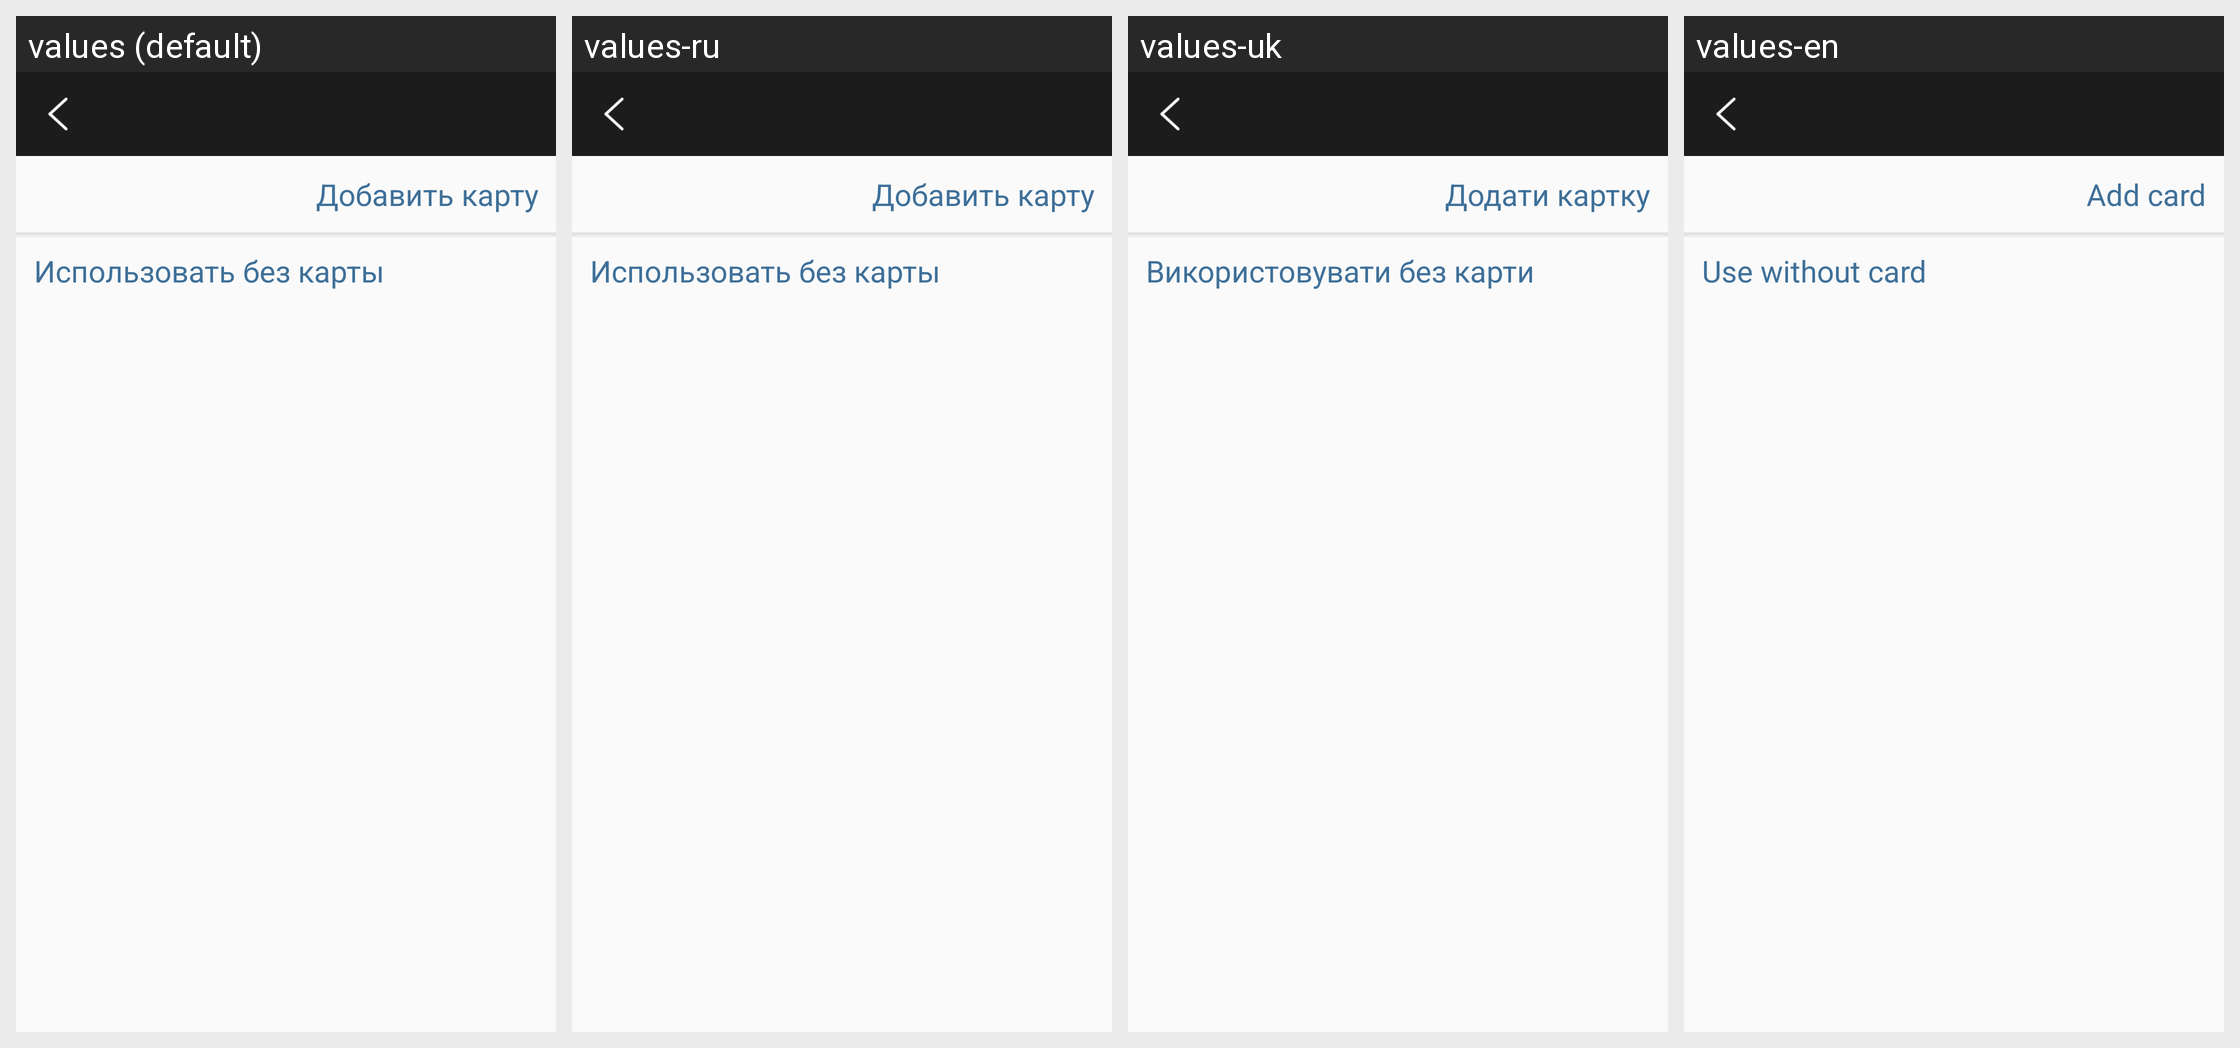

Translations of the strings shown on this Android screen, per locale in the grid:
Android screen res/layout/activity_cards.xml rendered under 4 locales, left to right: values (default), values-ru, values-uk, values-en. Device: Nexus 5 (rendered at 1080×1920; each locale shown at half size, 540×960, under a caption strip naming it); theme AppTheme.NoActionBar.Dark.
Strings drawn on this screen, with the default value and each locale's value (text and hints the layout hard-codes, and strings that could not be matched under every locale, appear in the picture but are not listed):

add_card
  values: Добавить карту
  values-ru: Добавить карту
  values-uk: Додати картку
  values-en: Add card

use_without_card
  values: Использовать без карты
  values-ru: Использовать без карты
  values-uk: Використовувати без карти
  values-en: Use without card
